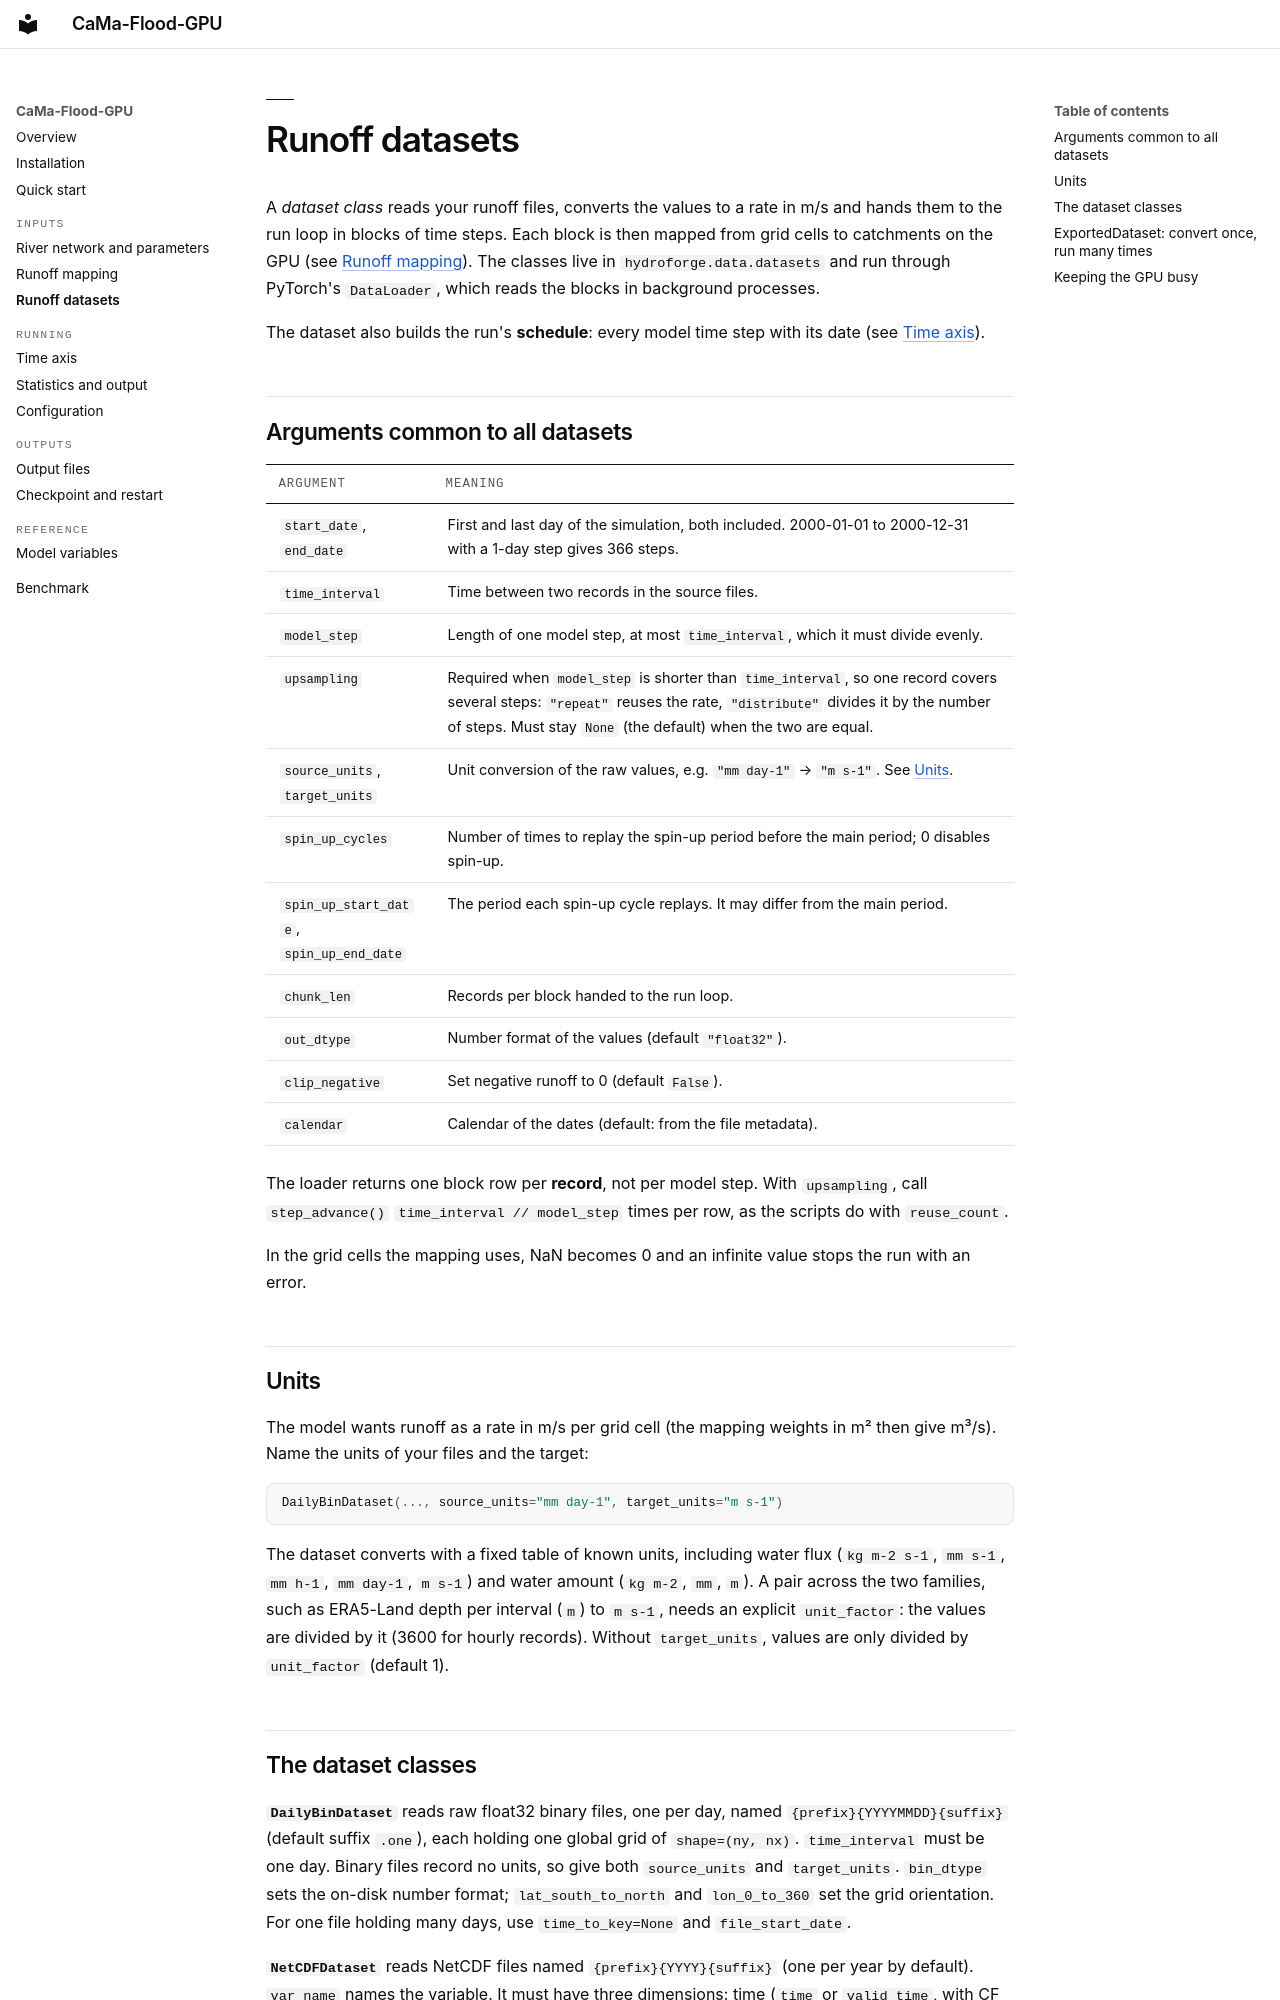

repository: Kshy0/CaMa-Flood-GPU-Cookbook · page: inputs/datasets/index.html · generator: mkdocs

# Runoff datasets

A *dataset class* reads your runoff files, converts the values to a rate in m/s and
hands them to the run loop in blocks of time steps. Each block is then mapped from
grid cells to catchments on the GPU (see [Runoff mapping](runoff-mapping.md)). The
classes live in `hydroforge.data.datasets` and run through PyTorch's `DataLoader`,
which reads the blocks in background processes.

The dataset also builds the run's **schedule**: every model time step with its date
(see [Time axis](../run/time-axis.md)).

## Arguments common to all datasets

| argument | meaning |
|---|---|
| `start_date`, `end_date` | First and last day of the simulation, both included. 2000-01-01 to 2000-12-31 with a 1-day step gives 366 steps. |
| `time_interval` | Time between two records in the source files. |
| `model_step` | Length of one model step, at most `time_interval`, which it must divide evenly. |
| `upsampling` | Required when `model_step` is shorter than `time_interval`, so one record covers several steps: `"repeat"` reuses the rate, `"distribute"` divides it by the number of steps. Must stay `None` (the default) when the two are equal. |
| `source_units`, `target_units` | Unit conversion of the raw values, e.g. `"mm day-1"` → `"m s-1"`. See [Units](#units). |
| `spin_up_cycles` | Number of times to replay the spin-up period before the main period; 0 disables spin-up. |
| `spin_up_start_date`, `spin_up_end_date` | The period each spin-up cycle replays. It may differ from the main period. |
| `chunk_len` | Records per block handed to the run loop. |
| `out_dtype` | Number format of the values (default `"float32"`). |
| `clip_negative` | Set negative runoff to 0 (default `False`). |
| `calendar` | Calendar of the dates (default: from the file metadata). |

The loader returns one block row per **record**, not per model step. With
`upsampling`, call `step_advance()` `time_interval // model_step` times per row, as
the scripts do with `reuse_count`.

In the grid cells the mapping uses, NaN becomes 0 and an infinite value stops the
run with an error.

## Units

The model wants runoff as a rate in m/s per grid cell (the mapping weights in m²
then give m³/s). Name the units of your files and the target:

```python
DailyBinDataset(..., source_units="mm day-1", target_units="m s-1")
```

The dataset converts with a fixed table of known units, including water flux
(`kg m-2 s-1`, `mm s-1`, `mm h-1`, `mm day-1`, `m s-1`) and water amount
(`kg m-2`, `mm`, `m`). A pair across the two families, such as ERA5-Land depth
per interval (`m`) to `m s-1`, needs an explicit `unit_factor`: the values are
divided by it (3600 for hourly records). Without `target_units`, values are only
divided by `unit_factor` (default 1).
